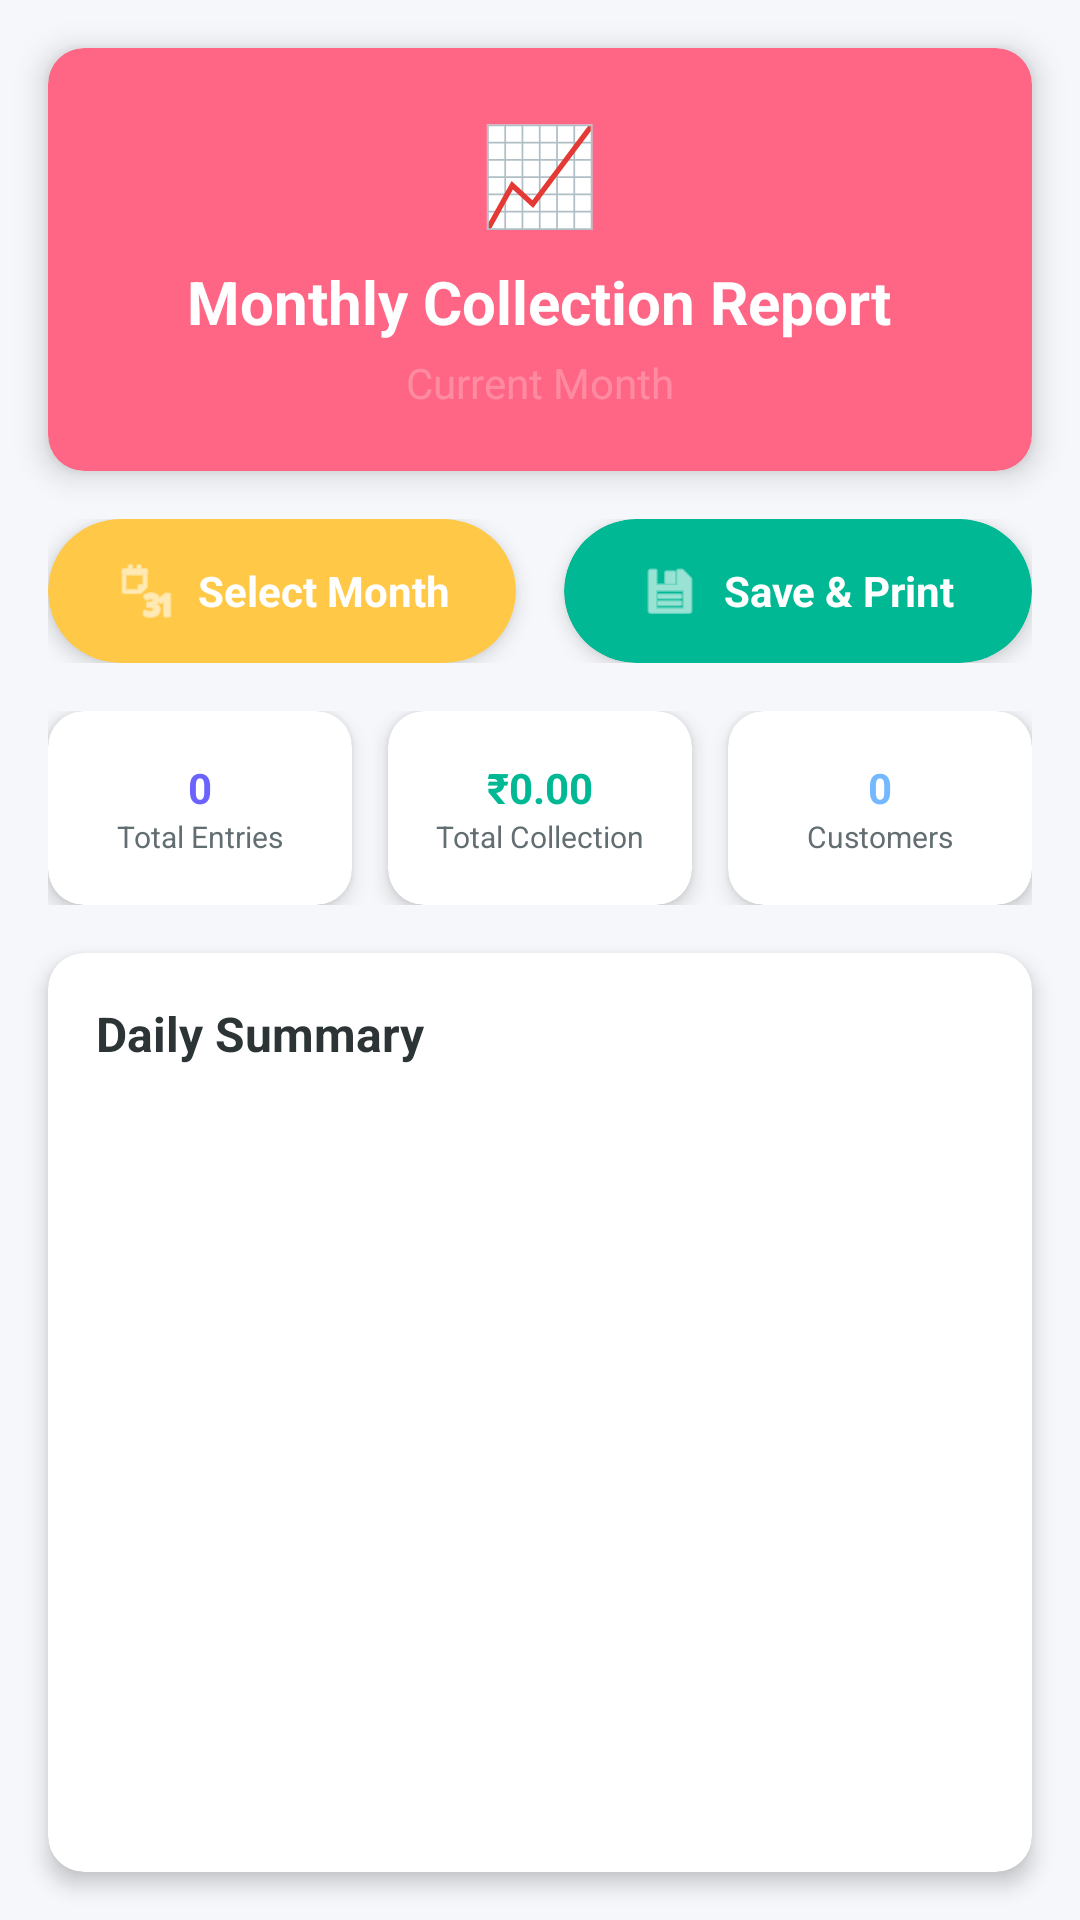

Layout XML and referenced resources for this Android screen:
<!-- AndroidManifest.xml: application theme Theme.SmartBhishi -->
<!-- res/layout/activity_monthly_report.xml -->
<?xml version="1.0" encoding="utf-8"?>
<LinearLayout xmlns:android="http://schemas.android.com/apk/res/android"
    xmlns:app="http://schemas.android.com/apk/res-auto"
    xmlns:tools="http://schemas.android.com/tools"
    android:layout_width="match_parent"
    android:layout_height="match_parent"
    android:orientation="vertical"
    android:background="@color/background">

    
    <androidx.cardview.widget.CardView
        android:layout_width="match_parent"
        android:layout_height="wrap_content"
        android:layout_margin="16dp"
        app:cardCornerRadius="12dp"
        app:cardElevation="6dp"
        android:backgroundTint="@color/secondary">

        <LinearLayout
            android:layout_width="match_parent"
            android:layout_height="wrap_content"
            android:orientation="vertical"
            android:padding="20dp"
            android:gravity="center">

            <TextView
                android:layout_width="wrap_content"
                android:layout_height="wrap_content"
                android:text="📈"
                android:textSize="32sp"
                android:layout_marginBottom="8dp" />

            <TextView
                android:layout_width="wrap_content"
                android:layout_height="wrap_content"
                android:text="Monthly Collection Report"
                android:textSize="20sp"
                android:textStyle="bold"
                android:textColor="@color/white"
                android:layout_marginBottom="4dp" />

            <TextView
                android:id="@+id/tvSelectedMonth"
                android:layout_width="wrap_content"
                android:layout_height="wrap_content"
                android:text="Current Month"
                android:textSize="14sp"
                android:textColor="@color/semi_transparent_light" />

        </LinearLayout>

    </androidx.cardview.widget.CardView>

    
    <LinearLayout
        android:layout_width="match_parent"
        android:layout_height="wrap_content"
        android:orientation="horizontal"
        android:layout_marginHorizontal="16dp"
        android:layout_marginBottom="16dp">

        <androidx.cardview.widget.CardView
            android:id="@+id/btnSelectMonth"
            android:layout_width="0dp"
            android:layout_height="48dp"
            android:layout_weight="1"
            android:layout_marginEnd="8dp"
            app:cardCornerRadius="24dp"
            app:cardElevation="4dp"
            android:backgroundTint="@color/accent"
            android:clickable="true"
            android:focusable="true"
            android:foreground="?android:attr/selectableItemBackground">

            <LinearLayout
                android:layout_width="match_parent"
                android:layout_height="match_parent"
                android:orientation="horizontal"
                android:gravity="center">

                <ImageView
                    android:layout_width="20dp"
                    android:layout_height="20dp"
                    android:src="@android:drawable/ic_menu_month"
                    android:tint="@color/white"
                    android:layout_marginEnd="8dp"
                    tools:ignore="UseAppTint" />

                <TextView
                    android:layout_width="wrap_content"
                    android:layout_height="wrap_content"
                    android:text="Select Month"
                    android:textColor="@color/white"
                    android:textStyle="bold" />

            </LinearLayout>

        </androidx.cardview.widget.CardView>

        <androidx.cardview.widget.CardView
            android:id="@+id/btnPrintReport"
            android:layout_width="0dp"
            android:layout_height="48dp"
            android:layout_weight="1"
            android:layout_marginStart="8dp"
            app:cardCornerRadius="24dp"
            app:cardElevation="4dp"
            android:backgroundTint="@color/success"
            android:clickable="true"
            android:focusable="true"
            android:foreground="?android:attr/selectableItemBackground">

            <LinearLayout
                android:layout_width="match_parent"
                android:layout_height="match_parent"
                android:orientation="horizontal"
                android:gravity="center">

                <ImageView
                    android:layout_width="20dp"
                    android:layout_height="20dp"
                    android:src="@android:drawable/ic_menu_save"
                    android:tint="@color/white"
                    android:layout_marginEnd="8dp"
                    tools:ignore="UseAppTint" />

                <TextView
                    android:layout_width="wrap_content"
                    android:layout_height="wrap_content"
                    android:text="Save &amp; Print"
                    android:textColor="@color/white"
                    android:textStyle="bold" />

            </LinearLayout>

        </androidx.cardview.widget.CardView>

    </LinearLayout>

    
    <LinearLayout
        android:layout_width="match_parent"
        android:layout_height="wrap_content"
        android:orientation="horizontal"
        android:layout_marginHorizontal="16dp"
        android:layout_marginBottom="16dp">

        <androidx.cardview.widget.CardView
            android:layout_width="0dp"
            android:layout_height="wrap_content"
            android:layout_weight="1"
            android:layout_marginEnd="8dp"
            app:cardCornerRadius="12dp"
            app:cardElevation="4dp">

            <LinearLayout
                android:layout_width="match_parent"
                android:layout_height="wrap_content"
                android:orientation="vertical"
                android:padding="16dp"
                android:gravity="center">

                <TextView
                    android:id="@+id/tvTotalEntries"
                    android:layout_width="wrap_content"
                    android:layout_height="wrap_content"
                    android:text="0"
                    android:textSize="14sp"
                    android:textStyle="bold"
                    android:textColor="@color/primary" />

                <TextView
                    android:layout_width="wrap_content"
                    android:layout_height="wrap_content"
                    android:text="Total Entries"
                    android:textSize="10sp"
                    android:textColor="@color/text_secondary" />

            </LinearLayout>

        </androidx.cardview.widget.CardView>

        <androidx.cardview.widget.CardView
            android:layout_width="0dp"
            android:layout_height="wrap_content"
            android:layout_weight="1"
            android:layout_marginHorizontal="4dp"
            app:cardCornerRadius="12dp"
            app:cardElevation="4dp">

            <LinearLayout
                android:layout_width="match_parent"
                android:layout_height="wrap_content"
                android:orientation="vertical"
                android:padding="16dp"
                android:gravity="center">

                <TextView
                    android:id="@+id/tvTotalCollection"
                    android:layout_width="wrap_content"
                    android:layout_height="wrap_content"
                    android:text="₹0.00"
                    android:textSize="14sp"
                    android:textStyle="bold"
                    android:textColor="@color/success" />

                <TextView
                    android:layout_width="wrap_content"
                    android:layout_height="wrap_content"
                    android:text="Total Collection"
                    android:textSize="10sp"
                    android:textColor="@color/text_secondary" />

            </LinearLayout>

        </androidx.cardview.widget.CardView>

        <androidx.cardview.widget.CardView
            android:layout_width="0dp"
            android:layout_height="wrap_content"
            android:layout_weight="1"
            android:layout_marginStart="8dp"
            app:cardCornerRadius="12dp"
            app:cardElevation="4dp">

            <LinearLayout
                android:layout_width="match_parent"
                android:layout_height="wrap_content"
                android:orientation="vertical"
                android:padding="16dp"
                android:gravity="center">

                <TextView
                    android:id="@+id/tvTotalCustomers"
                    android:layout_width="wrap_content"
                    android:layout_height="wrap_content"
                    android:text="0"
                    android:textSize="14sp"
                    android:textStyle="bold"
                    android:textColor="@color/info" />

                <TextView
                    android:layout_width="wrap_content"
                    android:layout_height="wrap_content"
                    android:text="Customers"
                    android:textSize="10sp"
                    android:textColor="@color/text_secondary" />

            </LinearLayout>

        </androidx.cardview.widget.CardView>

    </LinearLayout>

    
    <androidx.cardview.widget.CardView
        android:layout_width="match_parent"
        android:layout_height="0dp"
        android:layout_weight="1"
        android:layout_marginHorizontal="16dp"
        android:layout_marginBottom="16dp"
        app:cardCornerRadius="12dp"
        app:cardElevation="4dp">

        <LinearLayout
            android:layout_width="match_parent"
            android:layout_height="match_parent"
            android:orientation="vertical">

            <TextView
                android:layout_width="wrap_content"
                android:layout_height="wrap_content"
                android:text="Daily Summary"
                android:textSize="16sp"
                android:textStyle="bold"
                android:textColor="@color/text_primary"
                android:padding="16dp" />

            <androidx.recyclerview.widget.RecyclerView
                android:id="@+id/rvDailySummary"
                android:layout_width="match_parent"
                android:layout_height="0dp"
                android:layout_weight="1"
                android:paddingHorizontal="8dp"
                android:clipToPadding="false" />

            <TextView
                android:id="@+id/tvNoData"
                android:layout_width="match_parent"
                android:layout_height="0dp"
                android:layout_weight="1"
                android:text="No data found for selected month"
                android:textSize="16sp"
                android:textColor="@color/text_secondary"
                android:gravity="center"
                android:visibility="gone" />

        </LinearLayout>

    </androidx.cardview.widget.CardView>

</LinearLayout>
<!-- resources referenced by this layout -->
<resources>
  <color name="accent">#FFC947</color>
  <color name="background">#F5F7FA</color>
  <color name="info">#74B9FF</color>
  <color name="primary">#6C63FF</color>
  <color name="secondary">#FF6584</color>
  <color name="semi_transparent_light">#40FFFFFF</color>
  <color name="success">#00B894</color>
  <color name="text_primary">#2D3436</color>
  <color name="text_secondary">#636E72</color>
  <color name="white">#FFFFFFFF</color>
  <style name="Theme.SmartBhishi" parent="Base.Theme.SmartBhishi" />
  <style name="Base.Theme.SmartBhishi" parent="Theme.Material3.DayNight.NoActionBar">
          
          
      </style>
</resources>
